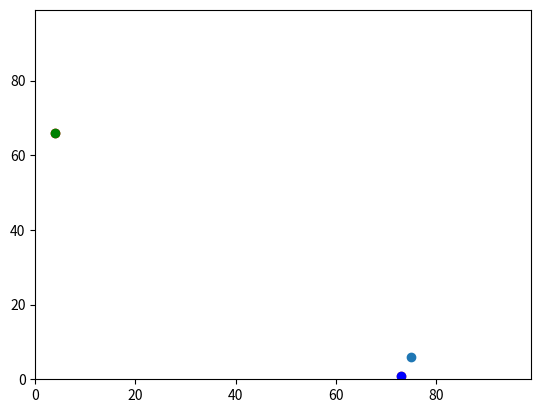

Python code for this plot:
import random
import operator
import matplotlib.pyplot
agents = []

random.seed(10)
#Remove y0,x0 and replace with the randoms within parenthesis
agents.append([random.randint(0,99),random.randint(0,99)])


#assign a random number to Rando; 
#also available is randint(x,y)
Rando = random.random()

#random walk one step
if Rando < 0.5:
    agents[0][0] =  agents[0][0]+1
else:
     agents[0][0] =  agents[0][0]-1

if Rando < 0.5:
     agents[0][1] = agents[0][1]+1
else:
    agents[0][1] = agents[0][1]-1



#this is step one -------------------------------------

agents.append([random.randint(0,99),random.randint(0,99)])
#assign a random number to Rando; 
#also available is randint(x,y)
Rando = random.random()

#random walk one step
if Rando < 0.5:
    agents[0][0] =  agents[0][0]+1
else:
     agents[0][0] =  agents[0][0]-1

if Rando < 0.5:
     agents[0][1] = agents[0][1]+1
else:
    agents[0][1] = agents[0][1]-1

y0 = agents[0][1]
y1 = agents[1][1]
x0 = agents[0][0]
x1 = agents[1][0]
print(agents)
distance = (((y1-y0)**2) + ((x1-x0)**2))**0.5
print("Distance equals " + str(distance))

#Prac 2 ---------------------------------------------

agents.append([random.randint(0,99),random.randint(0,99)])
agents.append([random.randint(0,99),random.randint(0,99)])
agents.append([random.randint(0,99),random.randint(0,99)])

print(max(agents, key=operator.itemgetter(1)))
print(max(agents, key=operator.itemgetter(0)))
#plot the data
matplotlib.pyplot.ylim(0, 99)
matplotlib.pyplot.xlim(0, 99)
matplotlib.pyplot.scatter(agents[0][0],agents[0][1])
matplotlib.pyplot.scatter(agents[1][0],agents[1][1])
#topmostagent = max(agents, key=operator.itemgetter(1))
topmostagent = max(agents, key=operator.itemgetter(1))
bottommostagent = min(agents, key=operator.itemgetter(1))
leftmostagent = min(agents, key=operator.itemgetter(0))
rightmostagent = max(agents, key=operator.itemgetter(0))
matplotlib.pyplot.scatter(topmostagent[0],topmostagent[1], color='red')
matplotlib.pyplot.scatter(bottommostagent[0],bottommostagent[1], color='blue')
matplotlib.pyplot.scatter(leftmostagent[0],leftmostagent[1], color='green')
matplotlib.pyplot.show()
